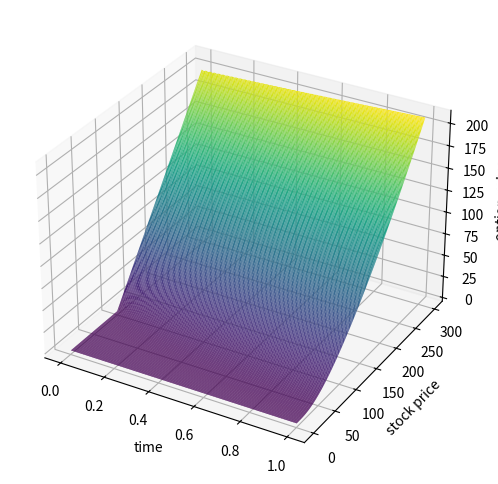
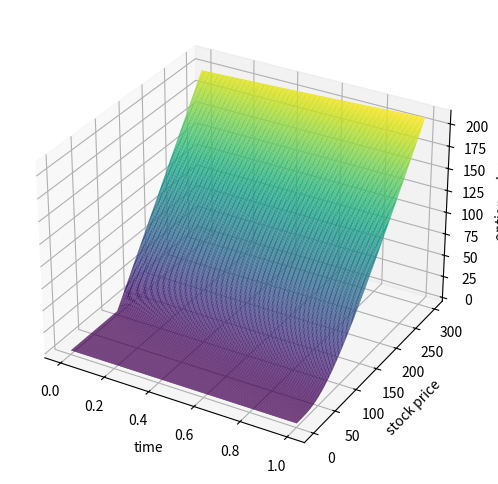
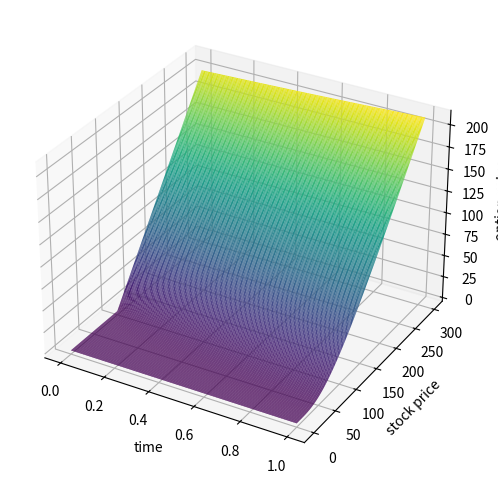
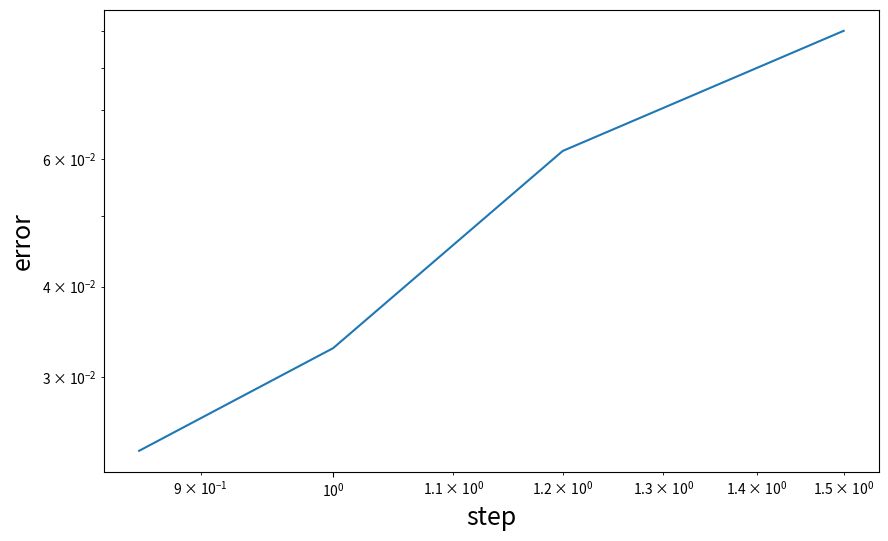

Generate these figures, in order, with matplotlib:
# -*- coding: utf-8 -*-
"""Project_Simulation.ipynb

Automatically generated by Colaboratory.

Original file is located at
    https://colab.research.google.com/drive/1loUSLSW27ErXvImWssh5o7Uv4j7UtyQX
"""

# Commented out IPython magic to ensure Python compatibility.
import math
import numpy as np
from numpy import random
import scipy.stats as si
from sympy.stats import Normal, cdf
import matplotlib.pyplot as plt
from mpl_toolkits import mplot3d
# %matplotlib inline
import warnings

N = 350 #Number of grid points.
x_m = 300 #Stock price max
x = np.linspace(0, x_m , N+1) #Space dicretization

sigma = 0.7 #Volatilty
r = 0.1 #Interest rate

#Definition of the coefficients
b = r - sigma**2
beta = sigma**2
c = 2 * r  + beta - sigma**2

#Initialization and declaration of the variables and the lists
xs = x[0]
x_m = x[N]
lambd = []
lambd1 = []
L1 = []
A = []
A1 = []
B = []
B1 = []
C = []
C1 = []
for i in range(len(x)-1):
    L1.append(( x[i+1] + x[i] ) / 2 ) #Computation of the mid-points
T1 = np.array(L1)
T1 = np.insert(T1,0,0) #Insert x[0] in the list
T1 = np.insert(T1, N+1, x_m) #Insert x_m in the list
l = (T1[len(T1)-1] -T1[0]) / (len(T1)-1) #Computaion of the step

#Computation of the lambda
for i in range(len(x)-1):
    lambd.append(  ( sigma**2 * ( T1[i+1]**3 - T1[i]**3 )*( T1[i+2]**3 - T1[i+1]**3 ) ) /  ( 3 * l**2  * ( T1[i+1]**3 - T1[i]**3) + ( T1[i+2]**3 - T1[i+1]**3 ) )) 
lambd1 = np.array(lambd)

#Computation of the elements on the principal diagonal.
for i in range(len(x)-2):
    A.append( - lambd1[i+1] + T1[i+1] * max(b,0) - lambd1[i] - T1[i] * min(b,0) - l * c )
A1 = np.array(A)

#Computation of the elements on the superior diagonal.
for i in range(1,len(x)-2):
    B.append(  lambd1[i]   +  T1[i]  * min(b,0) )
B1 = np.array(B)

#Computation of the elements on the inferior diagonal.
for i in range(1,len(x)-2):
    C.append( lambd1[i]   -  T1[i]  * max(b,0) )
C1 = np.array(C)

"""### Tridiagonal matrix"""

# computation of the tridiagonal matrix
D1 = np.diag(A1) + np.diag(B1 , 1) + np.diag(C1 , -1) 
D = (1/l) * D1

"""### Matrix H"""

G = np.zeros(N-1); G #Define G like an line matrix

G = G.reshape( N-1, 1 ); G #Define G like column matrix

#VN = x_m 
K = 100 #Srike price
def H(tau):

    #Compuations of all the elements of H
    for i in range(N-1):
        if i != N-2:
            G[i] = 0
        else:
            G[i] = (1/l) * (  lambd[N-1] + T1[N+1] * min(b,0) ) * ( x_m  * si.norm.cdf(( np.log(x_m/K) + ( r + 1/2 * sigma**2 ) * tau ) / ( sigma * np.sqrt(tau)) , 0.0 , 1.0) - K * np.exp(-r * tau) * si.norm.cdf(( np.log(x_m/K) + ( r - 1/2 * sigma**2 ) * tau ) / ( sigma * np.sqrt(tau) ) , 0.0 , 1.0) )
    return G

"""### Euler method"""

##This code Compute the initial option value which noted by###
T = 1 #Time to maturty
theta = 0.5 #Theta value
V = []
V0 = np.zeros(N-1)
V0 = V0.reshape(N-1,1)
I = np.identity(N-1)
for i in range(1,N):
    V0[i-1] = max(x[i]-K,0)
#print(V0)
#V0.shape

M = 100 #Number of points along the time axis
dtau = T / (M-1) #step time
inv = np.matrix(np.linalg.inv(I - theta * dtau * D)) #Computation of the inverse matrix
V = [V0] #I nitialization of the V(option value)

#Computation of the option value at each point.
for m in range(M-1):
    t =  np.matrix((I + dtau * (1-theta) * D) )* V0 + theta * dtau * np.matrix(H((m+1)*dtau)) + dtau * (1-theta) * np.matrix(H(m*dtau)) 
    t = inv * t
    #print(t.shape)
    V.append(np.array(t))
    V0 = t
V = np.array(V) 
tau1 = np.linspace(0 , T, M) #Time discretization
x1 = np.linspace(l, x[N]-l,N-1) #Space discretization
#print(V)
Q=V[:,:,0] #Slice V
Q.shape
Q1 = Q[-1,:] #Option value at time T(Time to maturity)
#print(Q1)

"""### Plot of the discrete solution"""

X1 , TAU1 = np.meshgrid(x1 , tau1) #Contruction of the grid

#Plot of the discrete solution
plt.figure(figsize=(10,6))
ax = plt.axes(projection='3d')
ax.plot_surface(TAU1,X1,Q, rstride=1, cstride=1,
                cmap='viridis', edgecolor='none')
ax.set_xlabel('time')
ax.set_ylabel('stock price')
ax.set_zlabel('option value');
plt.savefig('discrete.png')

"""### Plot of the Analytical solution of the Black-Sholes equation along the axis $x1$ and $tau1$"""

tau1 = np.linspace(0 , T, M) #Time discretization
x1 = np.linspace(l, x[N]-l,N-1) #Space discretization

#Computation of the analytical solution
def f(x1,tau1):
  d_1 = ( np.log(x1/K) + ( r + 1/2 * sigma**2 ) * tau1 ) / ( sigma * np.sqrt(tau1))  
  d_2 =  ( np.log(x1/K) + ( r - 1/2 * sigma**2 ) * tau1 ) / ( sigma * np.sqrt(tau1) )  
  N_1 =  si.norm.cdf(d_1, 0.0 , 1.0)
  N_2 = si.norm.cdf(d_2, 0.0 , 1.0)
  return(x1 * N_1 - K * np.exp(-r * tau1) * N_2)
X, TAU = np.meshgrid(x1 , tau1) #Contrauction of the grid
Ca_1 = f(X, TAU) #Valuue of the anatycal solution at each point
Caa = Ca_1[-1,:] #Value of the option value at time T
print(Caa)

#Plot of the analytical solution with respect to "X" and "TAU"
plt.figure(figsize=(10,6))
ax = plt.axes(projection='3d')
ax.plot_surface(TAU,X,Ca_1, rstride=1, cstride=1,
                cmap='viridis', edgecolor='none')
ax.set_xlabel('time')
ax.set_ylabel('stock price')
ax.set_zlabel('option value');
plt.savefig('analytical.png')

"""###Here we are not looking of this solution. I just computed to see the behavior of the analytical solution along $x$ and $tau$

### Plot of the Anatycal solution of the Black-Scholes equation along the axis $x$ and $tau$
"""

tau = np.linspace(0, T , M)
x = np.linspace(0, x_m , N+1)
#print(tau)
def f(x,tau):
  d1 = ( np.log(x/K) + ( r + 1/2 * sigma**2 ) * tau ) / ( sigma * np.sqrt(tau))  
  d2 =  ( np.log(x/K) + ( r - 1/2 * sigma**2 ) * tau ) / ( sigma * np.sqrt(tau) )  
  N1 =  si.norm.cdf(d1, 0.0 , 1.0)
  N2 = si.norm.cdf(d2, 0.0 , 1.0)
  return(x * N1 - K * np.exp(-r * tau) * N2)
X, TAU = np.meshgrid(x, tau)
Ca = f(X, TAU)
#print(x * N1 - K * np.exp(-r * tau) * N2)
#Ca[0,2]=0
#print(Ca)
#Ca.shape
#len(X[0])

plt.figure(figsize=(10,6))
ax = plt.axes(projection='3d')
ax.plot_surface(TAU,X,Ca, rstride=1, cstride=1,
                cmap='viridis', edgecolor='none')
ax.set_xlabel('time')
ax.set_ylabel('stock price')
ax.set_zlabel('option value');

"""### Error Analysis"""

##This code compute the L^2-error at time T"

#Initializtion of the sum
s1 = 0
s2 = 0
#Computation of the L^2-error formular
for i in range(N-1):
  s1 = s1 + ( abs(Caa[i]-Q1[i]) )**2 #Computation of the numerator without the square
  s2 = s2 + ( abs(Caa[i]) )**2 #Computation of the denominator withoutthe square
r1 = np.sqrt(s1) #Computation of the numerator with the square
r2 = np.sqrt(s2) #Computation of the denominator with the square
Err = r1 / r2 #error value
print(Err)

"""###  rate of convergence of the TPFA"""

#Computation of the rate of convergence using polyfit
#The idea is to see the equation of the line which pass through all points which can describe a line.
x = np.array([np.log(x_m/50), np.log(x_m/100),np.log(x_m/150),np.log(x_m/200),np.log(x_m/250),np.log(x_m/300),np.log(x_m/350)])
y = np.array([np.log(0.15990361532342243), np.log(0.13738831721189304),np.log(0.11558600582767335),np.log(0.09011863193895389),np.log(0.061529826335805934),np.log(0.0328905797134449),np.log(0.02373368993757551)])
z = np.polyfit(x,y,1) #determination of the equation which is given by y = ax+b
print(z) #Give us the value of 'a' and 'b' in the equation y = ax+b

"""### Plot of the convergence"""

#PLot of the line using loglog scale
plt.figure(figsize=(10,6))
x = [x_m/200,x_m/250,x_m/300,x_m/350]
y = [0.09011863193895389,0.061529826335805934,0.0328905797134449,0.02373368993757551]
plt.loglog(x, y)
plt.xlabel('step', fontsize = 18)
plt.ylabel('error', fontsize =18);
plt.savefig('convergence')
